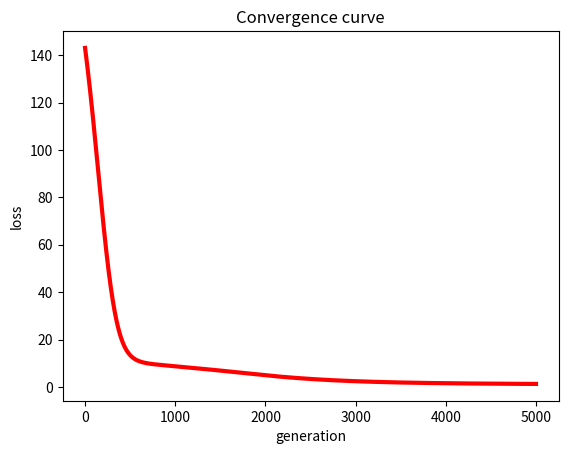

Generate this figure with matplotlib:
import numpy
import matplotlib.pyplot as plt


def matrix_factorization(R, P, Q, K, steps=5000, alpha=0.0002, beta=0.02):
    Q = Q.T
    result = []
    for step in range(steps):
        for i in range(len(R)):
            for j in range(len(R[i])):
                if R[i][j] > 0:
                    eij = R[i][j] - numpy.dot(P[i,:],Q[:,j])
                    for k in range(K):
                        P[i][k] = P[i][k] + alpha * (2 * eij * Q[k][j] - beta * P[i][k])
                        Q[k][j] = Q[k][j] + alpha * (2 * eij * P[i][k] - beta * Q[k][j])
        eR = numpy.dot(P,Q)
        e = 0
        for i in range(len(R)):
            for j in range(len(R[i])):
                if R[i][j] > 0:
                    e = e + pow(R[i][j] - numpy.dot(P[i,:],Q[:,j]), 2)
                    for k in range(K):
                        e = e + (beta/2) * ( pow(P[i][k],2) + pow(Q[k][j],2) )
        result.append(e)
        if e < 0.001:
            break
    n = len(result)
    x = range(n)
    plt.plot(x, result, color='r', linewidth=3)
    plt.title("Convergence curve")
    plt.xlabel("generation")
    plt.ylabel("loss")
    plt.show()
    return P, Q.T


if __name__ == "__main__":
    R = [[5, 0, 0, 3, 2],
         [0, 5, 3, 0, 5],
         [5, 3, 0, 0, 0],
         [3, 0, 5, 4, 0]]

    R = numpy.array(R)

    N = len(R)
    M = len(R[0])
    K = 2

    P = numpy.random.rand(N,K)
    Q = numpy.random.rand(M,K)

    nP, nQ = matrix_factorization(R, P, Q, K)
    print(R)
    T = numpy.dot(nP,nQ.T)
    print(T)


